Photos from the image-classification dataset "AUGMENTED_DATASET" in the GitHub repository AnirudhTantry/GlaucomaDetector. Its 2 classes are: abnormal, normal.

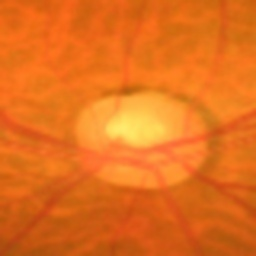
Label: abnormal

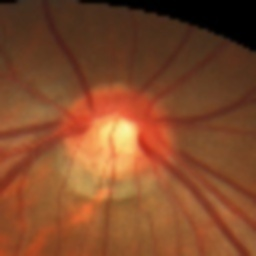
Label: normal

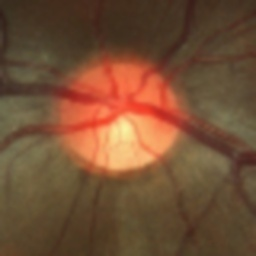
Label: normal

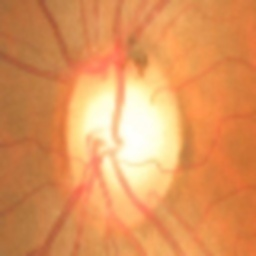
Label: abnormal

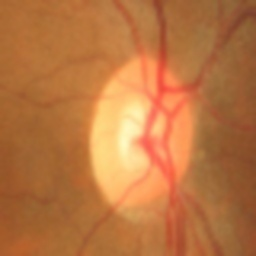
Label: normal

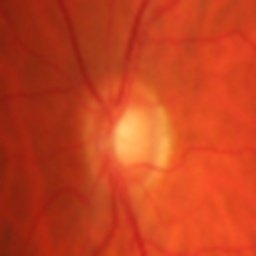
Label: abnormal
